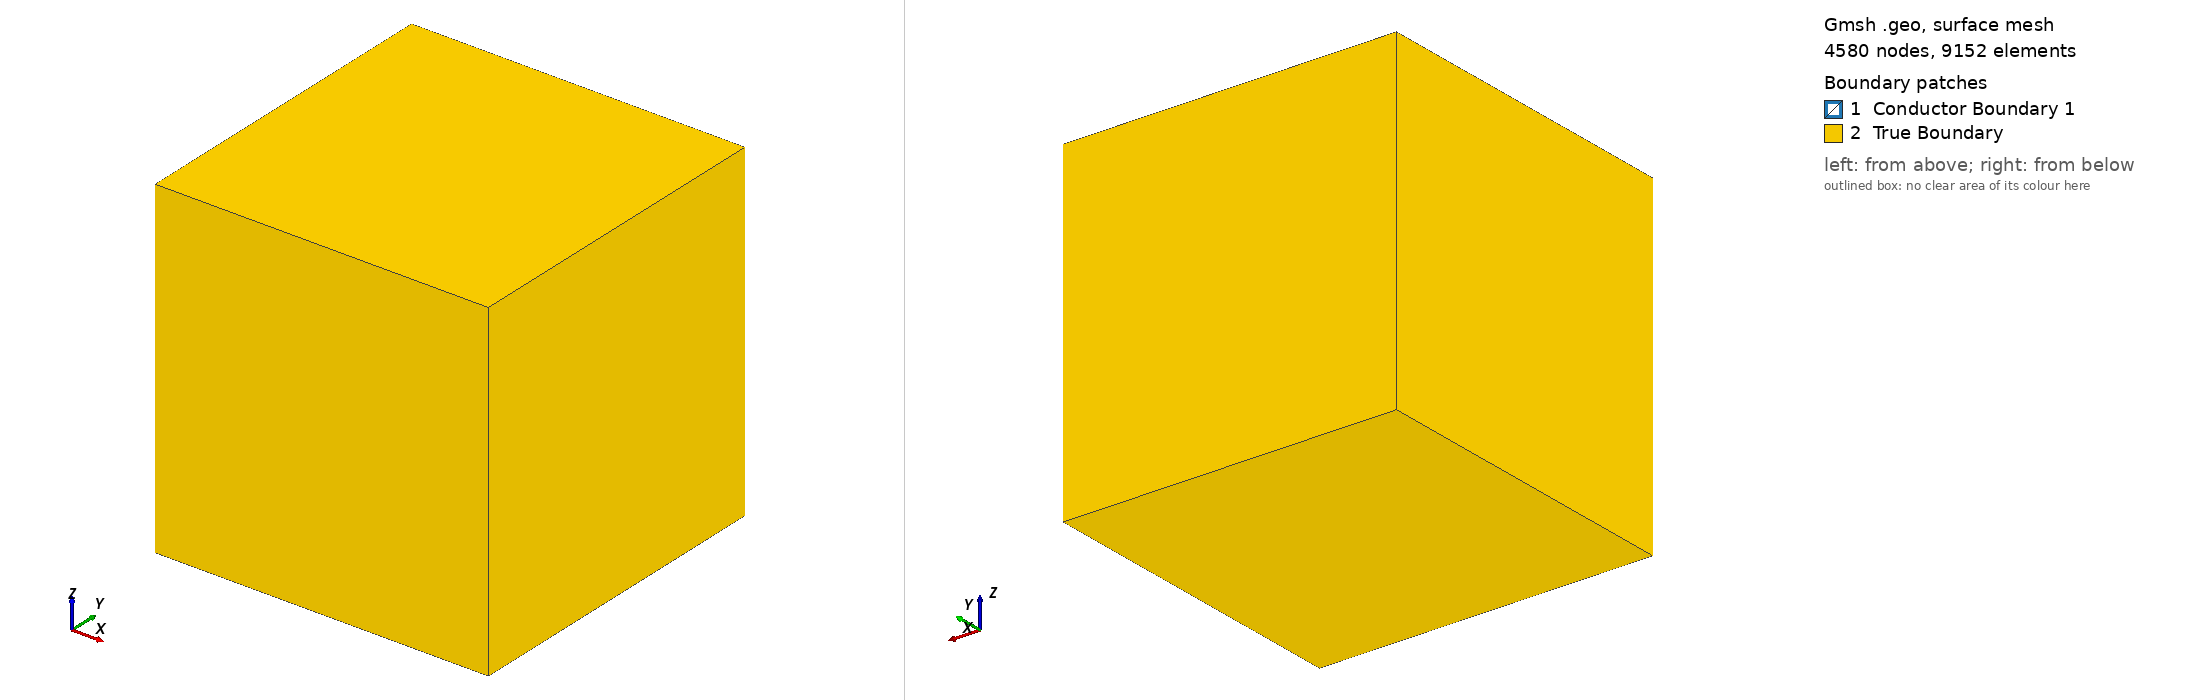

Gmsh geometry script, surface-meshed: 4580 nodes, 9152 surface elements. Boundary patches (legend numbers): 1 Conductor Boundary 1, 2 True Boundary. Left view from above one corner, right view from below the opposite corner. Legend entries are the model's physical surfaces. The drawing asked Gmsh for element sizes between 1% and 20% of the model's largest extent; the script's own settings can give other sizes.

=== test_cc_4.geo (drawn) ===
// Cube-in-Cube Geometry for Electromagnetic Simulation
// Interior: Conductor region
// Exterior: Surrounding space (air/vacuum)

// ============================================================
// Parameters
// ============================================================
// Inner cube (conductor)
inner_size = 1.0;
inner_x = 0.0;
inner_y = 0.0;
inner_z = 0.0;

// Outer cube (space)
outer_size = 3.0;
outer_x = 0.0;
outer_y = 0.0;
outer_z = 0.0;

// Mesh size
lc_inner = 0.1250;   // Finer mesh on conductor
lc_outer = 0.1250;   // Coarser mesh in space

// ============================================================
// Inner Cube (Conductor)
// ============================================================
// Half-sizes for convenience
hi = inner_size / 2;

// Inner cube vertices
Point(1) = {inner_x - hi, inner_y - hi, inner_z - hi, lc_inner};
Point(2) = {inner_x + hi, inner_y - hi, inner_z - hi, lc_inner};
Point(3) = {inner_x + hi, inner_y + hi, inner_z - hi, lc_inner};
Point(4) = {inner_x - hi, inner_y + hi, inner_z - hi, lc_inner};
Point(5) = {inner_x - hi, inner_y - hi, inner_z + hi, lc_inner};
Point(6) = {inner_x + hi, inner_y - hi, inner_z + hi, lc_inner};
Point(7) = {inner_x + hi, inner_y + hi, inner_z + hi, lc_inner};
Point(8) = {inner_x - hi, inner_y + hi, inner_z + hi, lc_inner};

// Inner cube edges - bottom face
Line(1) = {1, 2};
Line(2) = {2, 3};
Line(3) = {3, 4};
Line(4) = {4, 1};

// Inner cube edges - top face
Line(5) = {5, 6};
Line(6) = {6, 7};
Line(7) = {7, 8};
Line(8) = {8, 5};

// Inner cube edges - vertical
Line(9)  = {1, 5};
Line(10) = {2, 6};
Line(11) = {3, 7};
Line(12) = {4, 8};

// Inner cube faces
Curve Loop(1) = {1, 2, 3, 4};       // Bottom (-z)
Plane Surface(1) = {1};

Curve Loop(2) = {5, 6, 7, 8};       // Top (+z)
Plane Surface(2) = {2};

Curve Loop(3) = {1, 10, -5, -9};    // Front (-y)
Plane Surface(3) = {3};

Curve Loop(4) = {3, 12, -7, -11};   // Back (+y)
Plane Surface(4) = {4};

Curve Loop(5) = {2, 11, -6, -10};   // Right (+x)
Plane Surface(5) = {5};

Curve Loop(6) = {4, 9, -8, -12};    // Left (-x)
Plane Surface(6) = {6};

// Inner cube surface loop and volume
Surface Loop(1) = {1, 2, 3, 4, 5, 6};
Volume(1) = {1};

// ============================================================
// Outer Cube (Space boundary)
// ============================================================
ho = outer_size / 2;

// Outer cube vertices
Point(9 ) = {outer_x - ho, outer_y - ho, outer_z - ho, lc_outer};
Point(10) = {outer_x + ho, outer_y - ho, outer_z - ho, lc_outer};
Point(11) = {outer_x + ho, outer_y + ho, outer_z - ho, lc_outer};
Point(12) = {outer_x - ho, outer_y + ho, outer_z - ho, lc_outer};
Point(13) = {outer_x - ho, outer_y - ho, outer_z + ho, lc_outer};
Point(14) = {outer_x + ho, outer_y - ho, outer_z + ho, lc_outer};
Point(15) = {outer_x + ho, outer_y + ho, outer_z + ho, lc_outer};
Point(16) = {outer_x - ho, outer_y + ho, outer_z + ho, lc_outer};

// Outer cube edges - bottom face
Line(13) = {9 , 10};
Line(14) = {10, 11};
Line(15) = {11, 12};
Line(16) = {12,  9};

// Outer cube edges - top face
Line(17) = {13, 14};
Line(18) = {14, 15};
Line(19) = {15, 16};
Line(20) = {16, 13};

// Outer cube edges - vertical
Line(21) = {9 , 13};
Line(22) = {10, 14};
Line(23) = {11, 15};
Line(24) = {12, 16};

// Outer cube faces
Curve Loop(7) = {13, 14, 15, 16};    // Bottom (-z)
Plane Surface(7) = {7};

Curve Loop(8) = {17, 18, 19, 20};    // Top (+z)
Plane Surface(8) = {8};

Curve Loop(9) = {13, 22, -17, -21};  // Front (-y)
Plane Surface(9) = {9};

Curve Loop(10) = {15, 24, -19, -23};  // Back (+y)
Plane Surface(10) = {10};

Curve Loop(11) = {14, 23, -18, -22};  // Right (+x)
Plane Surface(11) = {11};

Curve Loop(12) = {16, 21, -20, -24};  // Left (-x)
Plane Surface(12) = {12};

// ============================================================
// Exterior Volume (Space between inner and outer cubes)
// ============================================================
// Surface loop for outer boundary
Surface Loop(2) = {7, 8, 9, 10, 11, 12};

// Exterior volume: outer shell minus inner cube (hole)
Volume(2) = {2, 1};  // {outer surface loop, inner surface loop as hole}

// ============================================================
// Physical Groups (for FEM solver)
// ============================================================
// Interior region - conductor
Physical Volume("Conductor 1", 1) = {1};

// Exterior region - surrounding space
Physical Volume("Insulating region", 2) = {2};

// Interface surface between conductor and space
Physical Surface("Conductor Boundary 1", 10) = {1, 2, 3, 4, 5, 6};

// Outer boundary (for boundary conditions)
Physical Surface("True Boundary", 20) = {7, 8, 9, 10, 11, 12};


// ============================================================
// Mesh refinement near all 24 edges
// ============================================================

// Distance from Dirichlet surfaces (outer faces here; add {1:6} if inner is also Dirichlet)
Field[1] = Distance;
Field[1].SurfacesList = {7, 8, 9, 10, 11, 12};
Field[1].Sampling = 20;

Field[2] = Threshold;
Field[2].InField = 1;
Field[2].SizeMin = 0.15;   // near boundary
Field[2].SizeMax = 0.4;    // bulk (= lc_outer)
Field[2].DistMin = 0.0;
Field[2].DistMax = 0.5;    // half the gap

Background Field = 2;

Mesh.Algorithm3D   = 10;   // HXT: more isotropic tets, far less prone to boundary-flat tets
Mesh.Optimize      = 1;
Mesh.OptimizeNetgen = 1;   // this step specifically kills sliver tets sitting on surfaces

Mesh.MshFileVersion = 2.2;
//+
Show "*";
